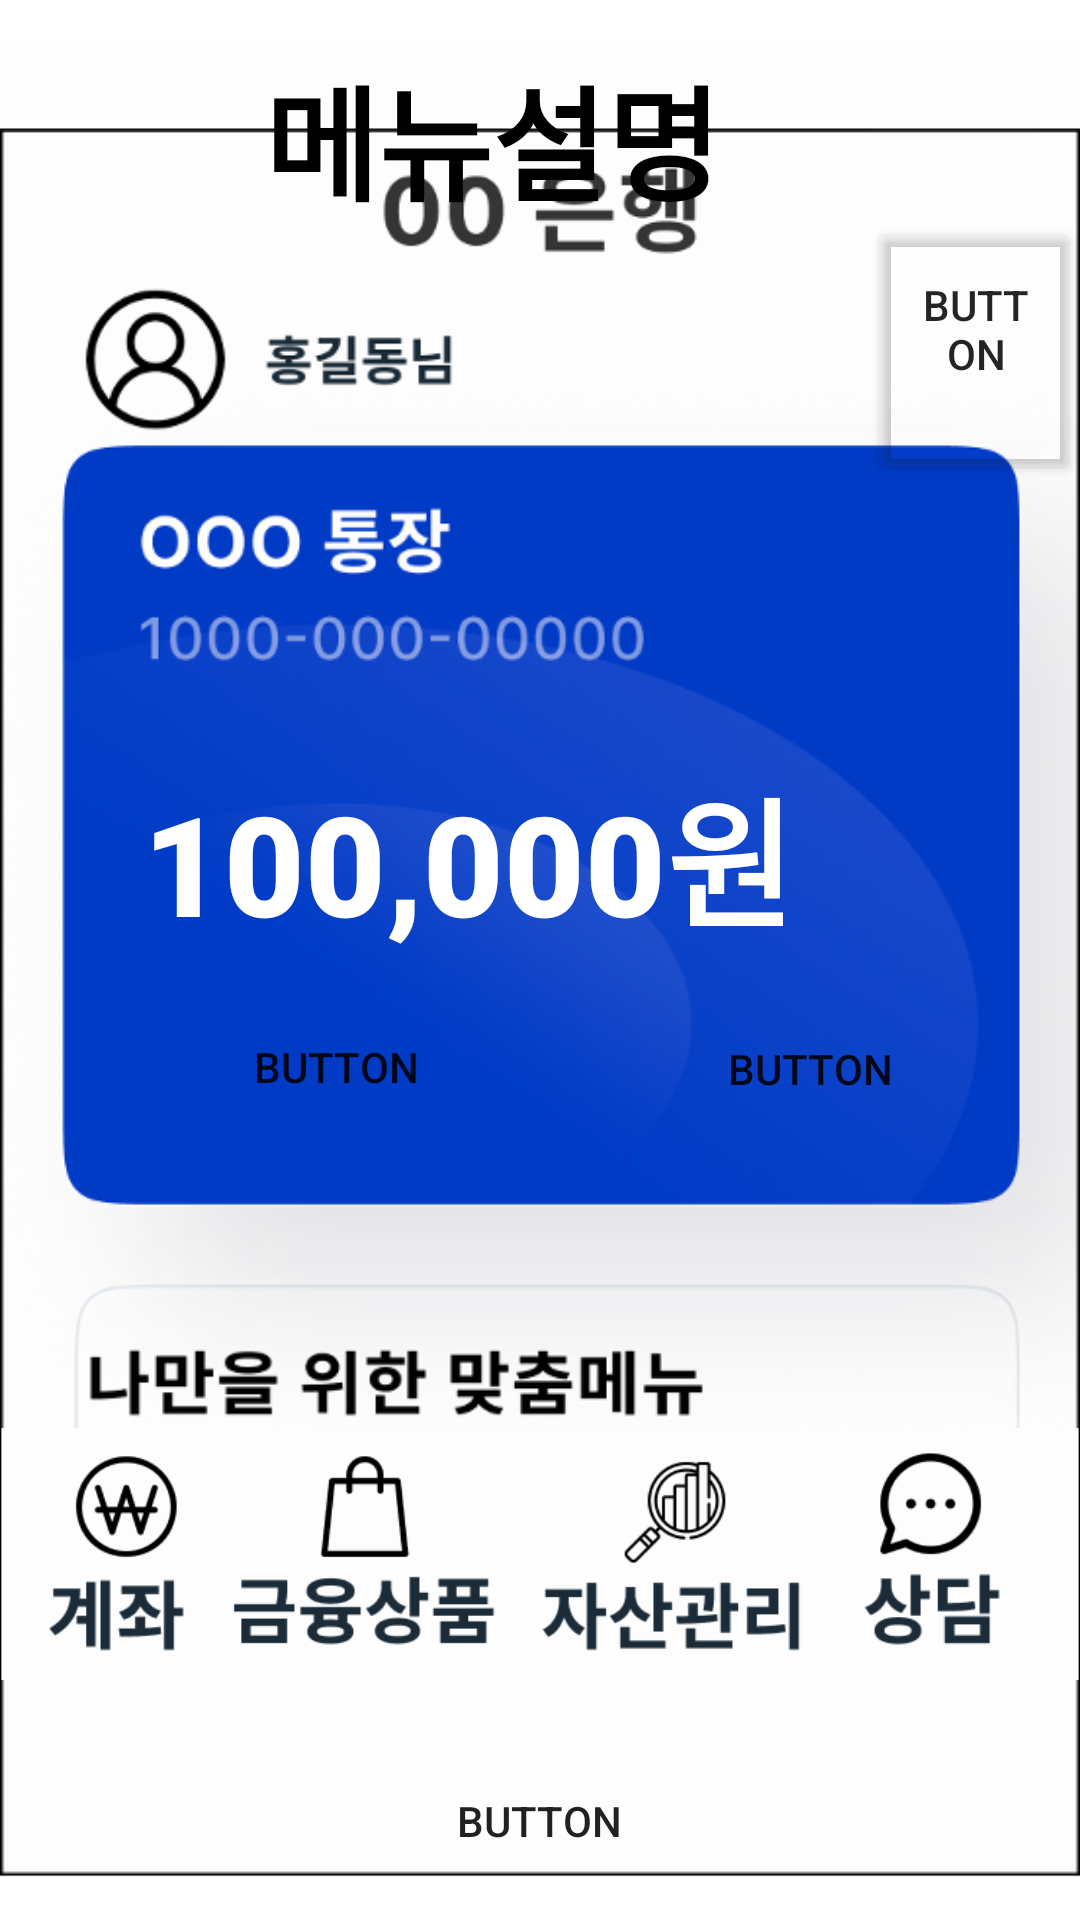

Produce the Android XML layout that renders to this screen, including the resource entries it uses.
<!-- AndroidManifest.xml: application theme Theme.Ex1 -->
<!-- res/layout/fragment_menu.xml -->
<?xml version="1.0" encoding="utf-8"?>
<androidx.constraintlayout.widget.ConstraintLayout xmlns:android="http://schemas.android.com/apk/res/android"
    xmlns:app="http://schemas.android.com/apk/res-auto"
    xmlns:tools="http://schemas.android.com/tools"
    android:layout_width="match_parent"
    android:layout_height="match_parent"
    android:background="@drawable/bankingback1"
    tools:context=".fragment.menu.MenuFragment">


    <ImageView
        android:id="@+id/card"
        android:layout_width="wrap_content"
        android:layout_height="wrap_content"
        android:src="@drawable/back3"
        app:layout_constraintBottom_toBottomOf="parent"
        app:layout_constraintEnd_toEndOf="parent"
        app:layout_constraintHorizontal_bias="0.0"
        app:layout_constraintStart_toStartOf="parent"
        app:layout_constraintTop_toTopOf="parent"
        app:layout_constraintVertical_bias="1.0" />

    <TextView
        android:id="@+id/txt_menunav"
        android:layout_width="183dp"
        android:layout_height="60dp"
        android:layout_marginTop="16dp"
        android:autoSizeMaxTextSize="100dp"
        android:autoSizeMinTextSize="10dp"
        android:autoSizeTextType="uniform"
        android:background="#00FFFFFF"
        android:fontFamily="sans-serif-black"
        android:text="@string/menu"
        android:textColor="@color/black"
        app:layout_constraintEnd_toEndOf="parent"
        app:layout_constraintHorizontal_bias="0.497"
        app:layout_constraintStart_toStartOf="parent"
        app:layout_constraintTop_toTopOf="parent" />


    <ImageView
        android:id="@+id/imageView"
        android:layout_width="wrap_content"
        android:layout_height="wrap_content"
        android:src="@drawable/menubar"
        app:layout_constraintBottom_toBottomOf="@+id/card"
        app:layout_constraintEnd_toEndOf="parent"
        app:layout_constraintHorizontal_bias="0.0"
        app:layout_constraintStart_toStartOf="parent"
        app:layout_constraintTop_toTopOf="parent"
        app:layout_constraintVertical_bias="0.927" />

    <TextView
        android:id="@+id/txt_money"
        android:layout_width="264dp"
        android:layout_height="67dp"
        android:autoSizeMaxTextSize="100dp"
        android:autoSizeMinTextSize="10dp"
        android:autoSizeTextType="uniform"
        android:fontFamily="sans-serif-black"
        android:text="100,000원"
        android:textColor="@color/white"
        app:layout_constraintBottom_toBottomOf="@+id/card"
        app:layout_constraintEnd_toEndOf="parent"
        app:layout_constraintHorizontal_bias="0.496"
        app:layout_constraintStart_toStartOf="parent"
        app:layout_constraintTop_toTopOf="parent"
        app:layout_constraintVertical_bias="0.439" />

    <Button
        android:id="@+id/btn_white"
        android:layout_width="150dp"
        android:layout_height="83dp"
        android:background="#00FFFFFF"
        android:foreground="@drawable/btn_white"
        android:text="Button"
        app:layout_constraintBottom_toBottomOf="parent"
        app:layout_constraintEnd_toEndOf="parent"
        app:layout_constraintHorizontal_bias="0.353"
        app:layout_constraintStart_toEndOf="@+id/btn_acc"
        app:layout_constraintTop_toTopOf="parent"
        app:layout_constraintVertical_bias="0.565" />

    <Button
        android:id="@+id/btn_acc"
        android:layout_width="150dp"
        android:layout_height="83dp"
        android:background="#00FFFFFF"
        android:foreground="@drawable/btn_acc2"
        android:text="Button"
        app:layout_constraintBottom_toBottomOf="parent"
        app:layout_constraintEnd_toEndOf="parent"
        app:layout_constraintHorizontal_bias="0.176"
        app:layout_constraintStart_toStartOf="parent"
        app:layout_constraintTop_toTopOf="parent"
        app:layout_constraintVertical_bias="0.564" />

    <Button
        android:id="@+id/btn_menu"
        android:layout_width="41dp"
        android:layout_height="55dp"
        android:background="#00FFFFFF"
        android:foreground="@drawable/menu"
        android:text="Button"
        app:layout_constraintBottom_toBottomOf="parent"
        app:layout_constraintEnd_toEndOf="parent"
        app:layout_constraintHorizontal_bias="0.956"
        app:layout_constraintStart_toStartOf="parent"
        app:layout_constraintTop_toTopOf="parent"
        app:layout_constraintVertical_bias="0.141" />

    <Button
        android:id="@+id/btn_homemenu"
        android:layout_width="56dp"
        android:layout_height="54dp"
        android:background="#03FFFFFF"
        android:foreground="@drawable/home"
        app:layout_constraintBottom_toBottomOf="parent"
        app:layout_constraintEnd_toEndOf="parent"
        app:layout_constraintHorizontal_bias="0.954"
        app:layout_constraintStart_toStartOf="parent"
        app:layout_constraintTop_toTopOf="parent"
        app:layout_constraintVertical_bias="0.019" />

    <Button
        android:id="@+id/btn_backmenu"
        android:layout_width="130dp"
        android:layout_height="66dp"
        android:background="#00FFFFFF"
        android:foreground="@drawable/btn_back"
        android:text="Button"
        app:layout_constraintBottom_toBottomOf="parent"
        app:layout_constraintEnd_toEndOf="parent"
        app:layout_constraintHorizontal_bias="0.498"
        app:layout_constraintStart_toStartOf="parent"
        app:layout_constraintTop_toTopOf="parent"
        app:layout_constraintVertical_bias="1.0" />

    <Button
        android:id="@+id/btn_redmenu"
        android:layout_width="71dp"
        android:layout_height="89dp"
        android:backgroundTint="#03FFFFFF"
        android:contentDescription="@string/red"
        app:layout_constraintBottom_toBottomOf="parent"
        app:layout_constraintEnd_toEndOf="@+id/imageView"
        app:layout_constraintHorizontal_bias="1.0"
        app:layout_constraintStart_toStartOf="parent"
        app:layout_constraintTop_toTopOf="parent"
        app:layout_constraintVertical_bias="0.132"
        app:strokeColor="#F44336"
        app:strokeWidth="10dp" />


</androidx.constraintlayout.widget.ConstraintLayout>
<!-- resources referenced by this layout -->
<resources>
  <color name="black">#FF000000</color>
  <color name="white">#FFFFFFFF</color>
  <!-- drawable back3: png bitmap (drawable, 193519 bytes) -->
  <!-- drawable bankingback1: png bitmap (drawable, 29007 bytes) -->
  <!-- drawable btn_acc2: png bitmap (drawable, 10759 bytes) -->
  <!-- drawable btn_back: png bitmap (drawable, 13726 bytes) -->
  <!-- drawable btn_white: png bitmap (drawable, 48225 bytes) -->
  <!-- drawable menubar: png bitmap (drawable, 22276 bytes) -->
  <string name="menu">메뉴설명</string>
  <string name="red">강조</string>
  <style name="Theme.Ex1" parent="Theme.MaterialComponents.DayNight.DarkActionBar">
          
          <item name="colorPrimary">@color/purple_500</item>
          <item name="colorPrimaryVariant">@color/purple_700</item>
          <item name="colorOnPrimary">@color/white</item>
          
          <item name="colorSecondary">@color/teal_200</item>
          <item name="colorSecondaryVariant">@color/teal_700</item>
          <item name="colorOnSecondary">@color/black</item>
          
          <item name="android:statusBarColor" tools:targetApi="l">?attr/colorPrimaryVariant</item>
          
          <item name="windowActionBar">false</item>
          <item name="windowNoTitle">true</item>
  
  
  
      </style>
  <color name="purple_500">#FF6200EE</color>
  <color name="purple_700">#FF3700B3</color>
  <color name="teal_200">#FF03DAC5</color>
  <color name="teal_700">#FF018786</color>
</resources>
